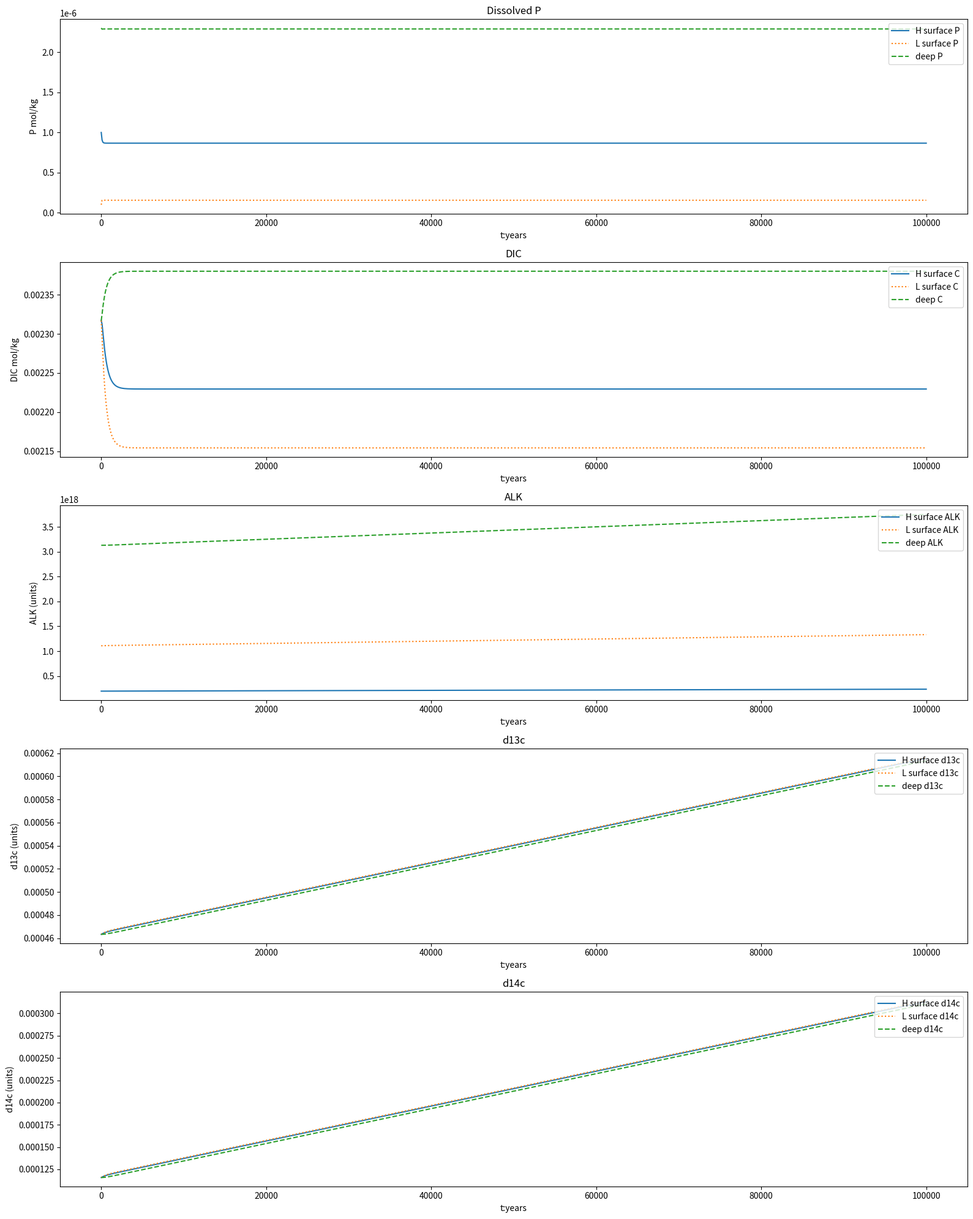

The matplotlib source for this figure: (Note: this script raises an exception after producing the figure.)
# from IPython import get_ipython
# get_ipython().magic('reset -sf')

import numpy as np
import matplotlib.pyplot as plt
import scipy
from scipy import integrate

def RtoF(R): # conversion of isotope ratios to fractional abundances
    # convert isotope ratio to fractional abundance of isotope
    return R/(1+R)
def FtoR(F): # conversion of isotope fractional abundances to ratios
    # convert fractional abundance of isotope to isotope ratio
    return F/(1-F)

class ODEBoxModel(): # three box ocean model with circulation, bio pump, and Sr tracers

    def __init__(self):
        # set up transport matrix for 3 box ocean
        self.ocean_mass = 1.4*10**21 # kg
        self.m0 = 0.4*0.15*self.ocean_mass # kg, high lat surface box
        self.m1 = 0.4*0.85*self.ocean_mass # kg, low lat surface box
        self.m2 = (1-0.04)*self.ocean_mass # kg, deep ocean box
        self.m = np.array([self.m0,self.m1,self.m2]) # mass vector

        self.SvM = np.array([[ 0,20,10],
                            [  0, 0,20],
                            [ 30, 0, 0]]) # Sv matrix

        self.TM4concentrations, self.TM4inventories = self.makeTM()

        # initialize biological pump export
        self.Nsurf = 2
        self.Ninterior  = 1
        self.EM = np.array([[-1,0,0],[0,-1,0],[1,1,0]]) # Export matrix; fraction of export from surface (column) to interior (row)

        self.time = None

        # construct initial state
        # isotopes use concentration (or inventory) * delta or concentration (or inventory) * fractional abundance
        # rows = # of boxes, columns = # of tracers

        # First Row: self.state0[0,:] - Baja California Box
        # Second Row: self.state0[1,:] - Gulf of California Deep Box
        # Third Row: self.state0[2,:] - Gulf of California Surface Box

        self.state0 = np.zeros((3,5))
        self.state0[:,0] = np.array([1e-6,1e-7,2.3e-6])*self.m # dissolved phosphorous, inventory (mol)
        self.state0[:,1] = self.m*(2317 * 10 ** -6) # DIC, inventory (mol) # inflowing, subsurface seawater has alkalinity of 2317 umol kg-1
        self.state0[:,2] = self.m*(2329.1 * 10 ** -6) # alkalinity, inventory (mol) # inflowing, subsurface seawater has alkalinity of 2329.1 umol kg-1
        self.state0[:,3] = np.array([0.2, 0.2, 0.2])*self.state0[:,1] # d13C, permil * DIC inventory
        self.state0[:,4] = np.array([0.05, 0.05, 0.05])*self.state0[:,1] # d14C, permil * DIC inventory
        # shape: [3,5]
        # state must be 1-D for integrate function (x,) where x = rows*columns
        self.state0 = self.state0.reshape(15,)


    def makeTM(self):
        # makeTM() returns a NxN matrix defining the fractional mixing system of equations, representing 1 year of ocean circulation
        #
        # Function inputs:
        # 1. m: ocean box mass vector (kg) e.g. [m1, m2, m3] for 3 box ocean
        # 2. SvM: Sverdrup matrix of fluxes (Sv) e.g [[0, f1-0, f2-0], [f0-1, 0, f2-1], [f0-2, f1-2, 0]] where fx-y is flux from box x to box y
        #
        # This function converts SvM to mass (kg) fluxes per timestep (units = yrs) and the mass lost from each box is calculated
        # as the sum of each column (sum along rows). The fraction of each ocean box's mass retained after moving fluxes is given
        # by the diagonal of the transport matrix. Unique transport matrices are needed for concentration and inventory fluxes
        # (TM_ForConcentrations, TM_ForInventories). The difference in the transport matrices is the definition of "fractional fluxes"
        # which describe the transport from one box to another with respect to the size (mass) of the receiving box (for concentration)
        # or with respect to the giving box (for inventory). The new concentration of a given box is equal to the sum of the fractions
        # of contributing boxes multiplied by their respective concentrations (i.e. mixing equation where the new concentration of
        # box0 = fraction of box0 remaining * concentration of box0 + fraction of box0 contributed by box1 * concentration of box1).
        # The new inventory of a given box is equal to the sum of the contributions from all boxes (i.e. the new inventory of box0 =
        # fraction of box0 remaining * box0 inventory + fraction of box1 given to box0 * box1 inventory)

        dt = 1 # timestep (yr)
        flux = self.SvM*(10**9*3.154*10**7)*dt  # kg moved in 1 timestep
        m_lost = np.sum(flux, axis=0) # sum of all mass fluxes out of each box
        fraction_retained = (self.m-m_lost)/self.m # fraction of mass retained in each box

        fractional_fluxes = flux/self.m.reshape((len(self.m),1)) # divide flux array rows by mass for concentration
        fractional_fluxes_inv = flux/self.m.T # divide flux array columns by mass for inventory
        TM_ForConcentrations = fractional_fluxes + np.diag(fraction_retained) # TM_ForConcentrations is NxN matrix defining the fractional mixing system of equations for concentration units, representing 1 year of ocean circulation
        TM_ForInventories = fractional_fluxes_inv + np.diag(fraction_retained) # TM_ForInventories is NxN matrix defining the fractional mixing system of equations for inventory units, representing 1 year of ocean circulation
        return TM_ForConcentrations, TM_ForInventories


    def TestTM(self):
        UnitTracer = np.array([1,1,1])
        print("before 1k steps the UnitTracer is:", UnitTracer)
        print("before 1k steps the UnitTracer inventory is:", (UnitTracer*self.m).sum())

        for year in range(1,1001):
            UnitTracer = self.TM4concentrations@UnitTracer
        print("after 1k steps the UnitTracer is:", UnitTracer)
        print("after 1k steps the UnitTracer inventory is:", (UnitTracer*self.m).sum())


        MassTracer = self.m
        print("before 1k steps the MassTracer is:", MassTracer)
        print("before 1k steps the MassTracer inventory is:", (MassTracer).sum())
        for year in range(1,1001):
            MassTracer = self.TM4inventories@MassTracer

        print("after 1k steps the MassTracer is:", MassTracer)
        print("after 1k steps the MassTracer inventory is:", (MassTracer).sum())


    def TestModel(self):
        TestState = np.copy(self.state0).reshape(3,9)
        dTSdt = self.BoxModel(0,TestState).reshape(3,9)
        print("TestState:", TestState)
        print("dTSdt:", dTSdt)
        # shape: [3,9]


    def ComputeExportP(self, state):
        ExportP = np.zeros(3).T

        P = state.reshape(3,5)[:,0]/self.m[:] # mol/kg P
        SetP = np.array([1e-6,1e-7])
        for s in range(0,self.Nsurf):
            timescale = 20 # year
            if P[s]-SetP[s] >0:
                ExportP[s] = (P[s]-SetP[s])/timescale*self.m[s] # mol surfacePO4/year

            else:
                #print(P[s],SetP[s],P[s]-SetP[s])
                pass # not enough nutrients to sustain productivity
        return self.EM @ ExportP


    def CarbonCycle(self,t,state):
        dCdt = np.zeros((3,3))
        DIC = state.reshape(3,5)[:,1]
        d13C = state.reshape(3,5)[:,3]
        d14C = state.reshape(3,5)[:,4]

        d13C_deep = d13C[2]/DIC[2]
        d14C_deep = d14C[2]/DIC[2]

        # modern (interglacial) fluxes
        F_in = 9e12 # mol/yr Carbon
        F_in_LS = (self.m[1]/(self.m[0]+self.m[1]))*F_in # mol/yr
        F_in_HS = (self.m[0]/(self.m[0]+self.m[1]))*F_in # mol/yr
        d13C_in = 0.32 # permil
        d14C_in = RtoF(0.7116)
        epsilon = -0.18 # permil, fractionation between seawater & carbonate
        F_out = 150e9 # mol/yr

        dCdt[:,0] = [F_in_HS, F_in_LS, -F_out]
        dCdt[:,1] = [d13C_in*F_in_HS, (d13C_in*F_in_LS), -(d13C_deep+epsilon)*F_out]
        dCdt[:,2] = [d14C_in*F_in_HS, (d14C_in*F_in_LS), -(d14C_deep)*F_out]

        return dCdt

    def BoxModel(self,t,state):
        # when the length of the state vector length is not equal to the TM matrix width (# of col),
        # .reshape() must be used on the state array and flux arrays so that rows equal TM matrix columns

        EP = self.ComputeExportP(state) # shape: [3,3]
        SR = self.CarbonCycle(t, state) # shape: [3,3]

        d_dt = (self.TM4inventories@state.reshape(3,5))-state.reshape(3,5) # CIRCULATION 3 boxes with 8 tracers
        # print(d_dt)
        d_dt[:,0] += 1 * EP # P export
        d_dt[:,1] += 106 * EP # DIC export
        # d_dt[:,4] += 16 * EP # N export

        d_dt[:,2] += SR[:,0] # ALK inventory
        d_dt[:,3] += SR[:,1] # d13C * DIC inventory
        d_dt[:,4] += SR[:,2] # d14C * DIC inventory

        return d_dt



    def RunBoxModel(self,tmax):
        # run box model with ODE solver
        t = np.linspace(0, tmax, 1000) #t0, tmax, nsteps

        self.result = scipy.integrate.solve_ivp(self.BoxModel, [0,tmax], self.state0, method ='RK45', t_eval=t, vectorized = True) # should we allow user to specific nsteps for this function?
        self.time = self.result.t


    def MakePlot(self):
        fig, ax = plt.subplots(5, figsize = (16,20))

        ax[0].plot(self.time, self.result.y[0,:]/self.m[0], label='H surface P')
        ax[1].plot(self.time, self.result.y[1,:]/self.m[0], label='H surface C')
        ax[2].plot(self.time, self.result.y[2,:], label='H surface ALK')
        ax[3].plot(self.time, self.result.y[3,:]/self.m[0], label='H surface d13c')
        ax[4].plot(self.time, self.result.y[4,:]/self.m[0], label='H surface d14c')

        ax[0].plot(self.time, self.result.y[5,:]/self.m[1], linestyle='dotted', label='L surface P')
        ax[1].plot(self.time, self.result.y[6,:]/self.m[1], linestyle='dotted', label='L surface C')
        ax[2].plot(self.time, self.result.y[7,:], linestyle='dotted', label='L surface ALK')
        ax[3].plot(self.time, self.result.y[8,:]/self.m[1], linestyle='dotted', label='L surface d13c')
        ax[4].plot(self.time, self.result.y[9,:]/self.m[1], linestyle='dotted', label='L surface d14c')

        ax[0].plot(self.time, self.result.y[10,:]/self.m[2], linestyle='dashed', label='deep P')
        ax[1].plot(self.time, self.result.y[11,:]/self.m[2], linestyle='dashed', label='deep C')
        ax[2].plot(self.time, self.result.y[12,:], linestyle='dashed', label='deep ALK')
        ax[3].plot(self.time, self.result.y[13,:]/self.m[2], linestyle='dashed', label='deep d13c')
        ax[4].plot(self.time, self.result.y[14,:]/self.m[2], linestyle='dashed', label='deep d14c')

        ax[0].legend(loc = 1)
        ax[1].legend(loc = 1)
        ax[2].legend(loc = 1)
        ax[3].legend(loc = 1)
        ax[4].legend(loc = 1)

        ax[0].set_xlabel('t:years')
        ax[0].set_ylabel('P mol/kg')
        ax[0].set_title('Dissolved P')
        ax[1].set_xlabel('t:years')
        ax[1].set_ylabel('DIC mol/kg')
        ax[1].set_title('DIC')
        ax[2].set_xlabel('t:years')
        ax[2].set_ylabel('ALK (units)')
        ax[2].set_title('ALK')
        ax[3].set_xlabel('t:years')
        ax[3].set_ylabel('d13c (units)')
        ax[3].set_title('d13c')
        ax[4].set_xlabel('t:years')
        ax[4].set_ylabel('d14c (units)')
        ax[4].set_title('d14c')

        plt.tight_layout()
        fig.savefig("../results/SummaryPlot.pdf")

if __name__ == "__main__":

    ModelInstance = ODEBoxModel()
    # ModelInstance.TestTM()
    # ModelInstance.TestModel()
    ModelInstance.RunBoxModel(100000)
    ModelInstance.MakePlot()
